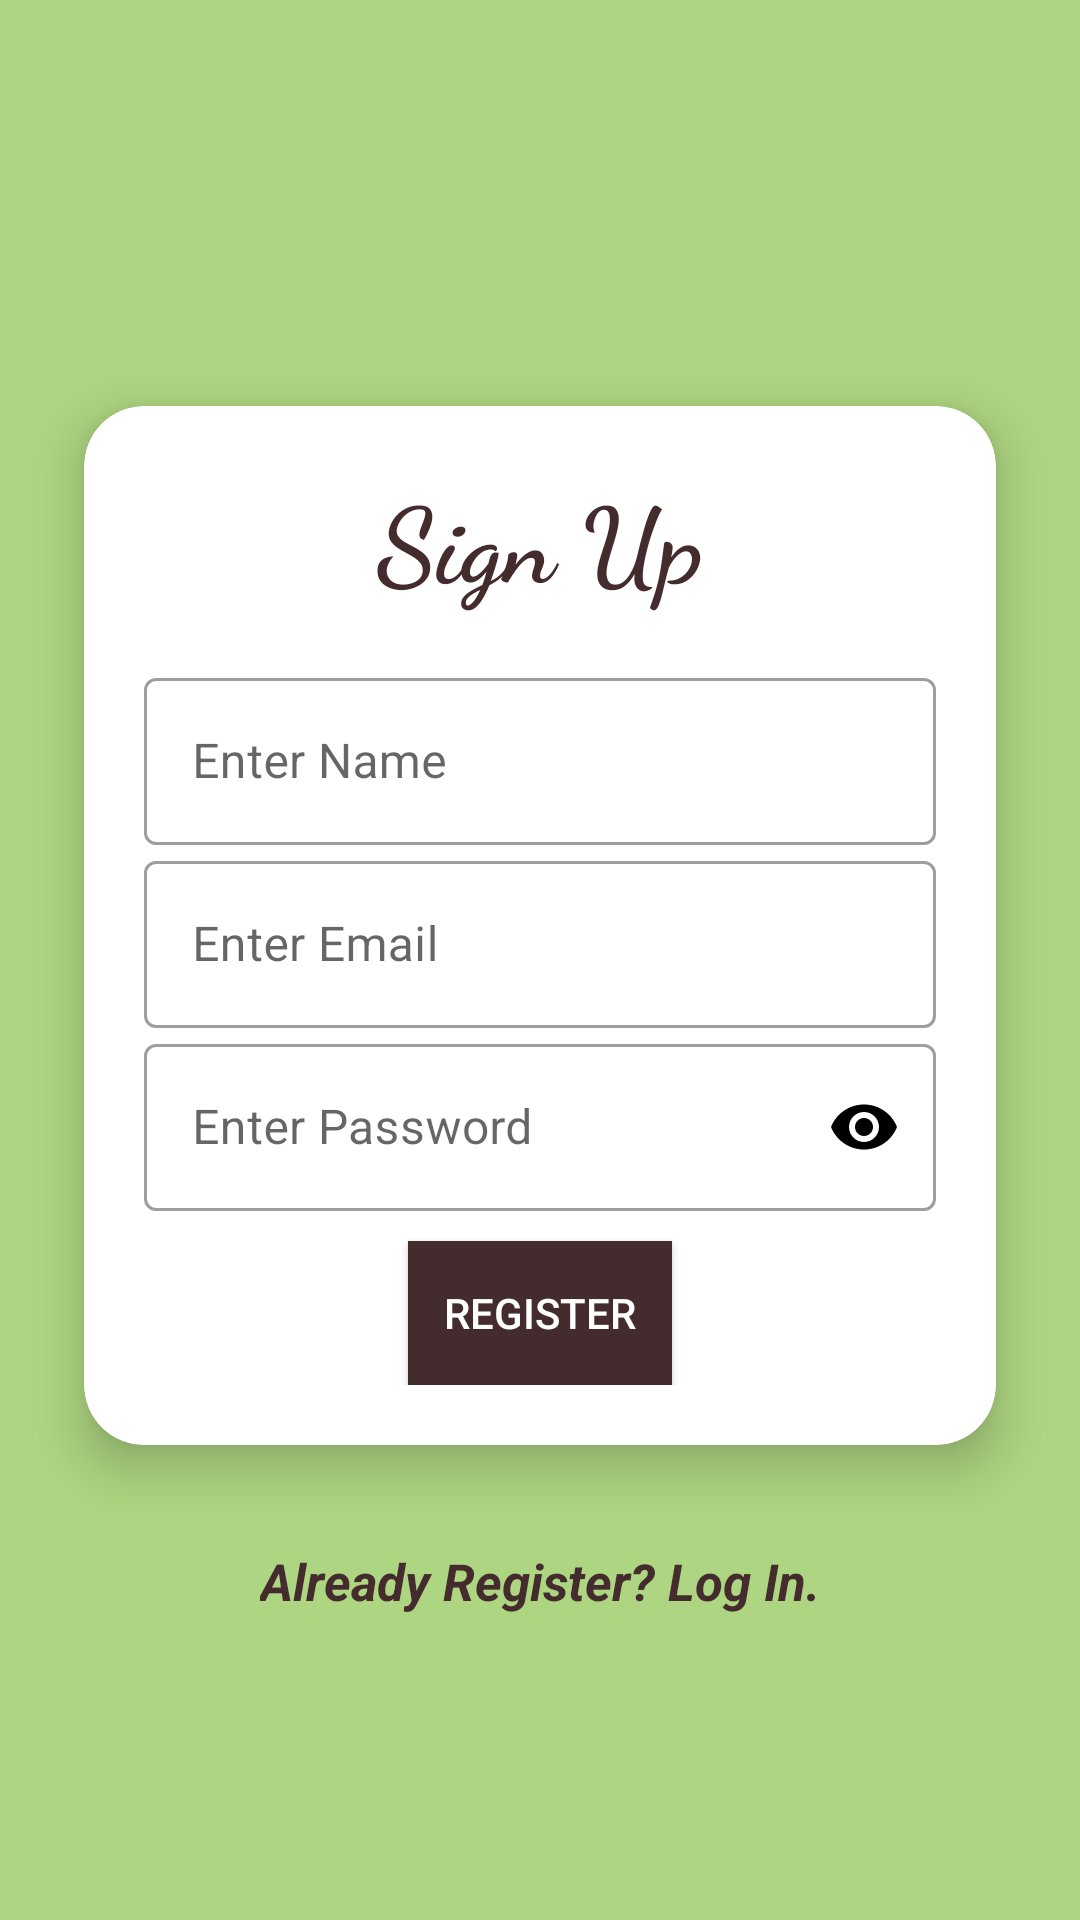

Produce the Android XML layout that renders to this screen, including the resource entries it uses.
<!-- AndroidManifest.xml: application theme Theme.RetrifitPhp -->
<!-- res/layout/activity_registration.xml -->
<?xml version="1.0" encoding="utf-8"?>
<LinearLayout xmlns:android="http://schemas.android.com/apk/res/android"
    xmlns:app="http://schemas.android.com/apk/res-auto"
    xmlns:tools="http://schemas.android.com/tools"
    android:layout_width="match_parent"
    android:layout_height="match_parent"
    android:orientation="vertical"
    tools:context=".Activity.RegistrationActivity"
    android:layout_gravity="center"
    android:gravity="center"
    android:background="@color/card_background">

    <androidx.cardview.widget.CardView
        android:id="@+id/cardView"
        android:layout_width="match_parent"
        android:layout_height="wrap_content"
        app:cardElevation="10dp"
        app:cardCornerRadius="20dp"
        android:layout_margin="10dp"
        app:cardBackgroundColor="@color/white"
        app:cardMaxElevation="12dp"
        app:cardPreventCornerOverlap="true"
        app:cardUseCompatPadding="true">

        <LinearLayout
            android:layout_width="match_parent"
            android:layout_height="wrap_content"
            android:orientation="vertical"
            android:padding="5dp"
            android:layout_margin="15dp"
            android:gravity="center">
            <TextView
                android:id="@+id/textView"
                android:layout_width="wrap_content"
                android:layout_height="wrap_content"
                android:fontFamily="cursive"
                android:textStyle="bold"
                android:text="Sign Up"
                android:textColor="@color/text"
                android:textSize="35sp"
                android:layout_marginBottom="17dp"/>

            <com.google.android.material.textfield.TextInputLayout
                android:id="@+id/tilUserName"
                style="@style/Widget.MaterialComponents.TextInputLayout.OutlinedBox"
                android:layout_width="match_parent"
                android:layout_height="wrap_content">

                <com.google.android.material.textfield.TextInputEditText
                    android:id="@+id/edtUserName"
                    android:layout_width="match_parent"
                    android:layout_height="wrap_content"
                    android:textColor="@color/text"
                    android:textColorHint="@color/text"
                    android:hint="Enter Name" />
            </com.google.android.material.textfield.TextInputLayout>

            <com.google.android.material.textfield.TextInputLayout
                android:id="@+id/textInputLayoutEmail"
                style="@style/Widget.MaterialComponents.TextInputLayout.OutlinedBox"
                android:layout_width="match_parent"
                android:layout_height="wrap_content">

                <com.google.android.material.textfield.TextInputEditText
                    android:id="@+id/edtUserEmail"
                    android:layout_width="match_parent"
                    android:layout_height="wrap_content"
                    android:hint="Enter Email"
                    android:textColor="@color/text"
                    android:textColorHint="@color/text"
                    android:inputType="textEmailAddress" />
            </com.google.android.material.textfield.TextInputLayout>

            <com.google.android.material.textfield.TextInputLayout
                android:id="@+id/textInputLayoutPassword"
                style="@style/Widget.MaterialComponents.TextInputLayout.OutlinedBox"
                android:layout_width="match_parent"
                android:layout_height="wrap_content"
                app:passwordToggleEnabled="true"
                app:passwordToggleTint="@color/black">

                <com.google.android.material.textfield.TextInputEditText
                    android:layout_width="match_parent"
                    android:layout_height="wrap_content"
                    android:hint="Enter Password"
                    android:id="@+id/edtUserPassword"
                    android:textColor="@color/text"
                    android:textColorHint="@color/text"
                    android:inputType="textPassword"/>


            </com.google.android.material.textfield.TextInputLayout>

            <androidx.appcompat.widget.AppCompatButton
                android:layout_width="wrap_content"
                android:layout_height="wrap_content"
                style="@style/Widget.AppCompat.Button.Colored"
                android:background="@color/text"
                android:layout_marginTop="10dp"
                android:text="Register"
                android:id="@+id/btnRegister"/>

        </LinearLayout>
    </androidx.cardview.widget.CardView>

    <TextView
        android:id="@+id/txtGoToLoginPage"
        android:layout_width="wrap_content"
        android:layout_height="wrap_content"
        android:text="Already Register? Log In."
        android:textColor="@color/text"
        android:textSize="17sp"
        android:textStyle="bold|italic"
        />

</LinearLayout>
<!-- resources referenced by this layout -->
<resources>
  <color name="black">#FF000000</color>
  <color name="card_background">#AED581</color>
  <color name="text">#442C2E</color>
  <color name="white">#FFFFFFFF</color>
  <style name="Theme.RetrifitPhp" parent="Theme.MaterialComponents.DayNight.DarkActionBar">
          
          <item name="colorPrimary">#558B2F</item>
          <item name="colorPrimaryVariant">#33691E</item>
          <item name="colorOnPrimary">@color/black</item>
          
          <item name="colorSecondary">@color/teal_200</item>
          <item name="colorSecondaryVariant">@color/teal_700</item>
          <item name="colorOnSecondary">@color/black</item>
          
          <item name="android:statusBarColor" tools:targetApi="l">?attr/colorPrimaryVariant</item>
          
      </style>
  <color name="teal_200">#FF03DAC5</color>
  <color name="teal_700">#FF018786</color>
</resources>
